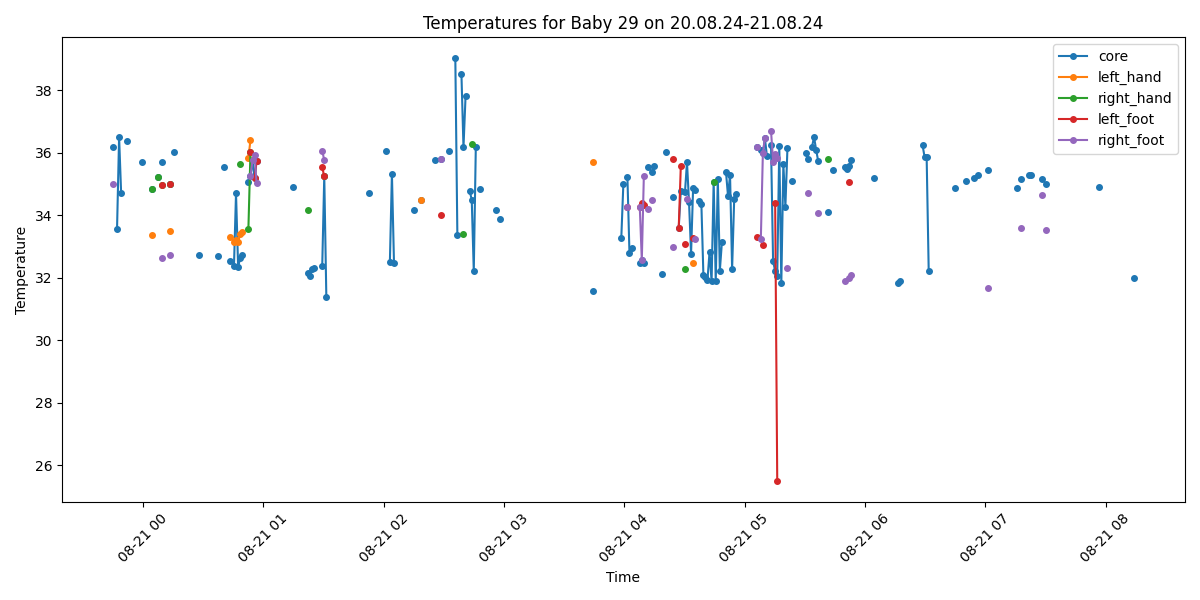

Data behind this chart, as committed beside it:
Process, Image Path, core, left_hand, right_hand, left_foot, right_foot, limbs_avg, core_minus_limbs, diagnosis
True, /data/uabcvmsc/shared/newborn/29/20.08.2…, 36.2, , , , 35.01, 35.01, 1.19, Normal
False, /data/uabcvmsc/shared/newborn/29/20.08.2…, , , , , , , , 
True, /data/uabcvmsc/shared/newborn/29/20.08.2…, 33.55, , , , , , , Hypothermia
True, /data/uabcvmsc/shared/newborn/29/20.08.2…, 36.5, , , , , , , Normal
True, /data/uabcvmsc/shared/newborn/29/20.08.2…, 34.7, , , , , , , Hypothermia
False, /data/uabcvmsc/shared/newborn/29/20.08.2…, , , , , , , , 
False, /data/uabcvmsc/shared/newborn/29/20.08.2…, , , , , , , , 
True, /data/uabcvmsc/shared/newborn/29/20.08.2…, 36.39, , , , , , , Normal
False, /data/uabcvmsc/shared/newborn/29/20.08.2…, , , , , , , , 
False, /data/uabcvmsc/shared/newborn/29/20.08.2…, , , , , , , , 
False, /data/uabcvmsc/shared/newborn/29/20.08.2…, , , , , , , , 
False, /data/uabcvmsc/shared/newborn/29/20.08.2…, , , , , , , , 
False, /data/uabcvmsc/shared/newborn/29/20.08.2…, , , , , , , , 
False, /data/uabcvmsc/shared/newborn/29/20.08.2…, , , , , , , , 
True, /data/uabcvmsc/shared/newborn/29/20.08.2…, 35.7, , , , , , , Normal
False, /data/uabcvmsc/shared/newborn/29/20.08.2…, , , , , , , , 
False, /data/uabcvmsc/shared/newborn/29/20.08.2…, , , , , , , , 
False, /data/uabcvmsc/shared/newborn/29/20.08.2…, , , , , , , , 
True, /data/uabcvmsc/shared/newborn/29/20.08.2…, , , , , , , , No core temperature
True, /data/uabcvmsc/shared/newborn/29/20.08.2…, 34.85, 33.36, 34.85, , , 34.11, 0.74, Hypothermia
False, /data/uabcvmsc/shared/newborn/29/20.08.2…, , , , , , , , 
False, /data/uabcvmsc/shared/newborn/29/20.08.2…, , , , , , , , 
True, /data/uabcvmsc/shared/newborn/29/20.08.2…, 35.21, , 35.21, , , 35.21, 0.0, Normal
False, /data/uabcvmsc/shared/newborn/29/20.08.2…, , , , , , , , 
True, /data/uabcvmsc/shared/newborn/29/20.08.2…, 35.71, , 34.96, 34.96, 32.63, 34.18, 1.53, Normal
False, /data/uabcvmsc/shared/newborn/29/20.08.2…, , , , , , , , 
False, /data/uabcvmsc/shared/newborn/29/20.08.2…, , , , , , , , 
False, /data/uabcvmsc/shared/newborn/29/20.08.2…, , , , , , , , 
True, /data/uabcvmsc/shared/newborn/29/20.08.2…, 35.0, 33.5, 35.0, 35.0, 32.74, 34.06, 0.94, Normal
False, /data/uabcvmsc/shared/newborn/29/20.08.2…, , , , , , , , 
True, /data/uabcvmsc/shared/newborn/29/20.08.2…, 36.01, , , , , , , Normal
False, /data/uabcvmsc/shared/newborn/29/20.08.2…, , , , , , , , 
False, /data/uabcvmsc/shared/newborn/29/20.08.2…, , , , , , , , 
False, /data/uabcvmsc/shared/newborn/29/20.08.2…, , , , , , , , 
False, /data/uabcvmsc/shared/newborn/29/20.08.2…, , , , , , , , 
False, /data/uabcvmsc/shared/newborn/29/20.08.2…, , , , , , , , 
False, /data/uabcvmsc/shared/newborn/29/20.08.2…, , , , , , , , 
False, /data/uabcvmsc/shared/newborn/29/20.08.2…, , , , , , , , 
False, /data/uabcvmsc/shared/newborn/29/20.08.2…, , , , , , , , 
False, /data/uabcvmsc/shared/newborn/29/20.08.2…, , , , , , , , 
False, /data/uabcvmsc/shared/newborn/29/20.08.2…, , , , , , , , 
False, /data/uabcvmsc/shared/newborn/29/20.08.2…, , , , , , , , 
True, /data/uabcvmsc/shared/newborn/29/20.08.2…, 32.74, , , , , , , Hypothermia
False, /data/uabcvmsc/shared/newborn/29/20.08.2…, , , , , , , , 
False, /data/uabcvmsc/shared/newborn/29/20.08.2…, , , , , , , , 
False, /data/uabcvmsc/shared/newborn/29/20.08.2…, , , , , , , , 
False, /data/uabcvmsc/shared/newborn/29/20.08.2…, , , , , , , , 
False, /data/uabcvmsc/shared/newborn/29/20.08.2…, , , , , , , , 
False, /data/uabcvmsc/shared/newborn/29/20.08.2…, , , , , , , , 
False, /data/uabcvmsc/shared/newborn/29/20.08.2…, , , , , , , , 
False, /data/uabcvmsc/shared/newborn/29/20.08.2…, , , , , , , , 
True, /data/uabcvmsc/shared/newborn/29/20.08.2…, 32.69, , , , , , , Hypothermia
False, /data/uabcvmsc/shared/newborn/29/20.08.2…, , , , , , , , 
False, /data/uabcvmsc/shared/newborn/29/20.08.2…, , , , , , , , 
True, /data/uabcvmsc/shared/newborn/29/20.08.2…, 35.54, , , , , , , Normal
False, /data/uabcvmsc/shared/newborn/29/20.08.2…, , , , , , , , 
False, /data/uabcvmsc/shared/newborn/29/20.08.2…, , , , , , , , 
True, /data/uabcvmsc/shared/newborn/29/20.08.2…, 32.53, 33.32, , , , 33.32, -0.79, Hypothermia
False, /data/uabcvmsc/shared/newborn/29/20.08.2…, , , , , , , , 
True, /data/uabcvmsc/shared/newborn/29/20.08.2…, 32.39, 33.16, , , , 33.16, -0.77, Hypothermia
... 440 more rows
